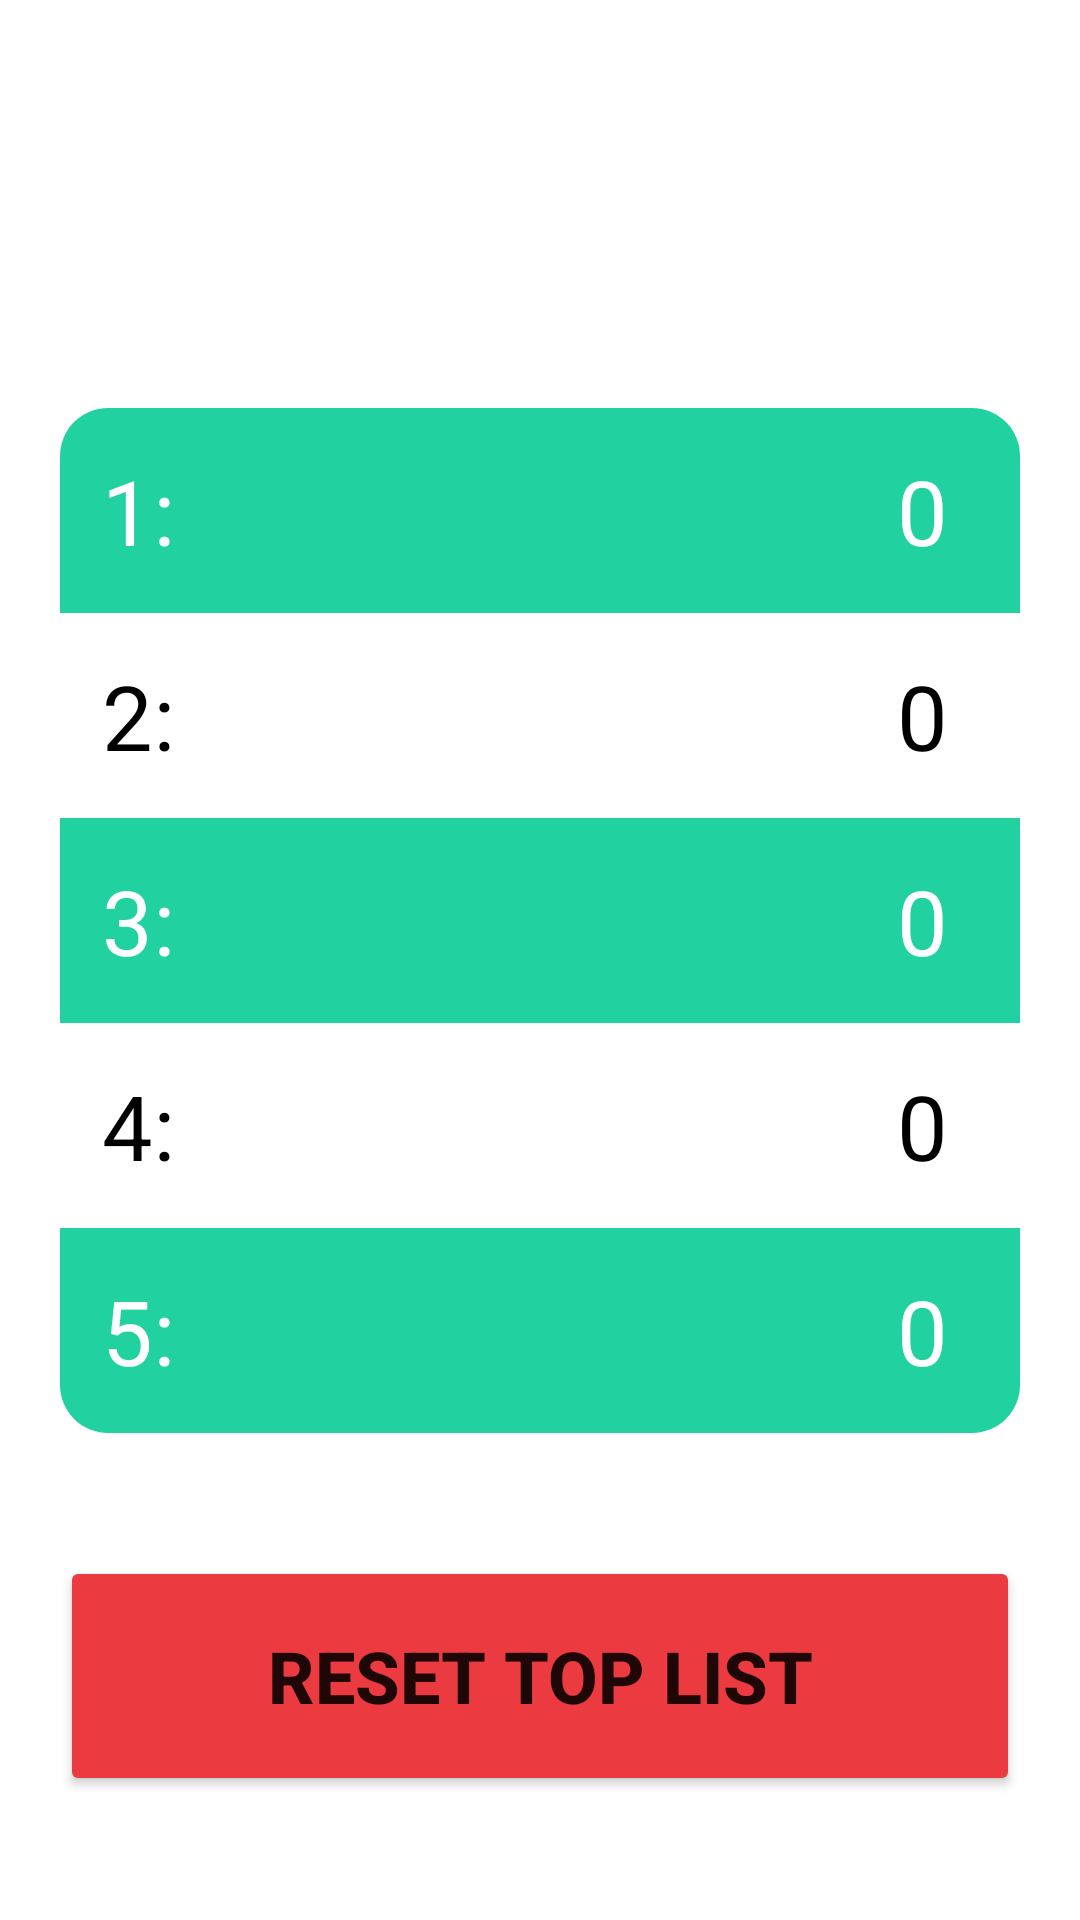

Layout XML and referenced resources for this Android screen:
<!-- AndroidManifest.xml: application theme Theme.OwnApplication -->
<!-- res/layout/activity_top_list.xml -->
<?xml version="1.0" encoding="utf-8"?>
<androidx.constraintlayout.widget.ConstraintLayout xmlns:android="http://schemas.android.com/apk/res/android"
    xmlns:app="http://schemas.android.com/apk/res-auto"
    xmlns:tools="http://schemas.android.com/tools"
    android:layout_width="match_parent"
    android:layout_height="match_parent"
    android:background="@drawable/background_2"
    android:id="@+id/main">

    <TextView
        android:id="@+id/menu_title"
        android:layout_width="wrap_content"
        android:layout_height="wrap_content"
        android:text="@string/top_5"
        android:textSize="40sp"
        android:textColor="@color/white"
        android:textStyle="bold"
        app:layout_constraintBottom_toTopOf="@id/table"
        app:layout_constraintEnd_toEndOf="parent"
        app:layout_constraintStart_toStartOf="parent"
        app:layout_constraintTop_toTopOf="parent"
        app:layout_constraintVertical_bias="0.1" />

    <TableLayout
        android:id="@+id/table"
        android:layout_width="match_parent"
        android:layout_height="wrap_content"
        android:layout_marginStart="20dp"
        android:layout_marginEnd="20dp"
        android:background="@drawable/settings_box"
        android:backgroundTint="@color/light_green"
        app:layout_constraintBottom_toTopOf="@id/reset_stats"
        app:layout_constraintEnd_toEndOf="parent"
        app:layout_constraintStart_toStartOf="parent"
        app:layout_constraintTop_toBottomOf="@+id/menu_title">

        <TableRow
            android:padding="14dp">

            <TextView
                android:layout_width="wrap_content"
                android:layout_height="wrap_content"
                android:text="@string/place_1"
                android:textSize="30sp"
                android:textColor="@color/white" />

            <TextView
                android:id="@+id/name_1"
                android:layout_width="wrap_content"
                android:layout_height="wrap_content"
                android:text="@string/name"
                android:textSize="30sp"
                android:textColor="@color/white"
                android:layout_weight="1"
                android:layout_marginStart="10dp"/>

            <TextView
                android:id="@+id/score_1"
                android:layout_width="wrap_content"
                android:layout_height="wrap_content"
                android:text="@string/list_score"
                android:textSize="30sp"
                android:textColor="@color/white"
                android:layout_gravity="right"
                android:layout_marginEnd="10dp"/>
        </TableRow>

        <TableRow
            android:background="@color/white"
            android:padding="14dp">

            <TextView
                android:layout_width="wrap_content"
                android:layout_height="wrap_content"
                android:text="@string/place_2"
                android:textSize="30sp"
                android:textColor="@color/black" />

            <TextView
                android:id="@+id/name_2"
                android:layout_width="wrap_content"
                android:layout_height="wrap_content"
                android:text="@string/name"
                android:textSize="30sp"
                android:textColor="@color/black"
                android:layout_weight="1"
                android:layout_marginStart="10dp"/>

            <TextView
                android:id="@+id/score_2"
                android:layout_width="wrap_content"
                android:layout_height="wrap_content"
                android:text="@string/list_score"
                android:textColor="@color/black"
                android:textSize="30sp"
                android:layout_gravity="right"
                android:layout_marginEnd="10dp"/>
        </TableRow>

        <TableRow
            android:padding="14dp">

            <TextView
                android:layout_width="wrap_content"
                android:layout_height="wrap_content"
                android:text="@string/place_3"
                android:textSize="30sp"
                android:textColor="@color/white" />

            <TextView
                android:id="@+id/name_3"
                android:layout_width="wrap_content"
                android:layout_height="wrap_content"
                android:text="@string/name"
                android:textSize="30sp"
                android:textColor="@color/white"
                android:layout_weight="1"
                android:layout_marginStart="10dp"/>

            <TextView
                android:id="@+id/score_3"
                android:layout_width="wrap_content"
                android:layout_height="wrap_content"
                android:text="@string/list_score"
                android:textSize="30sp"
                android:textColor="@color/white"
                android:layout_gravity="right"
                android:layout_marginEnd="10dp"/>
        </TableRow>

        <TableRow
            android:background="@color/white"
            android:padding="14dp">

            <TextView
                android:layout_width="wrap_content"
                android:layout_height="wrap_content"
                android:text="@string/place_4"
                android:textSize="30sp"
                android:textColor="@color/black" />

            <TextView
                android:id="@+id/name_4"
                android:layout_width="wrap_content"
                android:layout_height="wrap_content"
                android:text="@string/name"
                android:textSize="30sp"
                android:textColor="@color/black"
                android:layout_weight="1"
                android:layout_marginStart="10dp"/>

            <TextView
                android:id="@+id/score_4"
                android:layout_width="wrap_content"
                android:layout_height="wrap_content"
                android:text="@string/list_score"
                android:textSize="30sp"
                android:textColor="@color/black"
                android:layout_gravity="right"
                android:layout_marginEnd="10dp"/>

        </TableRow>

        <TableRow
            android:padding="14dp">

            <TextView
                android:layout_width="wrap_content"
                android:layout_height="wrap_content"
                android:text="@string/place_5"
                android:textSize="30sp"
                android:textColor="@color/white" />

            <TextView
                android:id="@+id/name_5"
                android:layout_width="wrap_content"
                android:layout_height="wrap_content"
                android:text="@string/name"
                android:textSize="30sp"
                android:textColor="@color/white"
                android:layout_weight="1"
                android:layout_marginStart="10dp"/>

            <TextView
                android:id="@+id/score_5"
                android:layout_width="wrap_content"
                android:layout_height="wrap_content"
                android:text="@string/list_score"
                android:textSize="30sp"
                android:textColor="@color/white"
                android:layout_gravity="right"
                android:layout_marginEnd="10dp"/>
        </TableRow>

    </TableLayout>

    <Button
        android:id="@+id/reset_stats"
        android:layout_width="match_parent"
        android:layout_height="80dp"
        android:layout_marginStart="20dp"
        android:layout_marginEnd="20dp"
        android:text="@string/reset_button"
        android:textSize="24sp"
        android:textStyle="bold"
        app:cornerRadius="15dp"
        android:backgroundTint="@color/red"
        app:layout_constraintBottom_toBottomOf="parent"
        app:layout_constraintEnd_toEndOf="parent"
        app:layout_constraintStart_toStartOf="parent"
        app:layout_constraintTop_toBottomOf="@id/table"/>

</androidx.constraintlayout.widget.ConstraintLayout>
<!-- resources referenced by this layout -->
<resources>
  <color name="black">#FF000000</color>
  <color name="light_green">#21D19F</color>
  <color name="red">#EB3A40</color>
  <color name="white">#FFFFFFFF</color>
  <!-- drawable settings_box (drawable) -->
  <?xml version="1.0" encoding="utf-8"?>
  <shape xmlns:android="http://schemas.android.com/apk/res/android">
      <solid android:color="#FFFFF8" />
      <corners android:radius="16dp" />
  </shape>
  <string name="list_score">0</string>
  <string name="name" />
  <string name="place_1">1:</string>
  <string name="place_2">2:</string>
  <string name="place_3">3:</string>
  <string name="place_4">4:</string>
  <string name="place_5">5:</string>
  <string name="reset_button">RESET TOP LIST</string>
  <string name="top_5">TOP 5</string>
  <style name="Theme.OwnApplication" parent="Theme.MaterialComponents.DayNight.DarkActionBar">
          
          <item name="colorPrimary">@color/light_green</item>
          <item name="colorPrimaryVariant">@color/green</item>
          <item name="colorOnPrimary">@color/white</item>
          
          <item name="colorSecondary">@color/teal_200</item>
          <item name="colorSecondaryVariant">@color/teal_700</item>
          <item name="colorOnSecondary">@color/black</item>
          
          <item name="android:statusBarColor">?attr/colorPrimaryVariant</item>
          
      </style>
  <color name="green">#44AF69</color>
  <color name="teal_200">#FF03DAC5</color>
  <color name="teal_700">#FF018786</color>
</resources>
